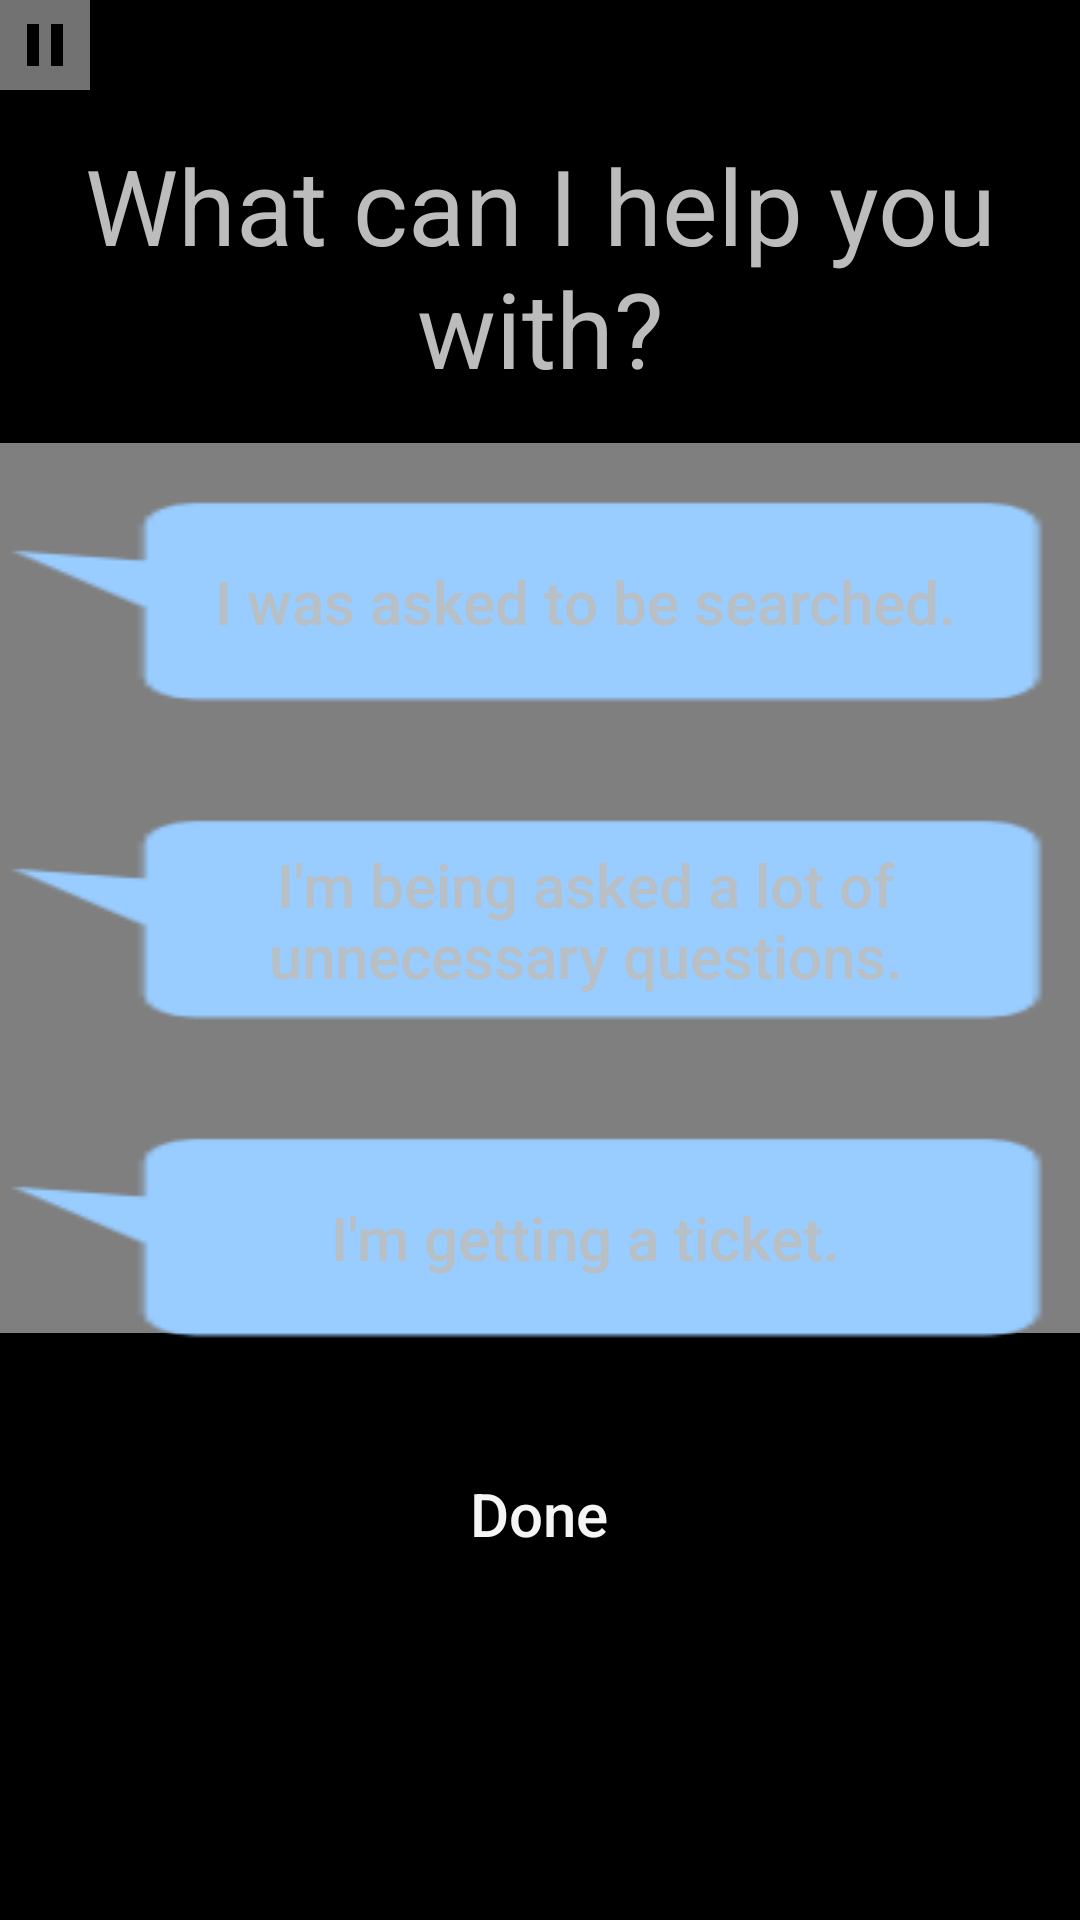

The Android layout XML behind this screen, and the referenced resources:
<!-- AndroidManifest.xml: application theme custom_theme -->
<!-- res/layout/questions.xml -->
<?xml version="1.0" encoding="utf-8"?>
<RelativeLayout xmlns:android="http://schemas.android.com/apk/res/android"
    android:layout_width="match_parent"
    android:layout_height="match_parent"
    android:background="@color/black">


    <ImageButton
        android:id="@+id/pauseButton"
        android:layout_width="30dp"
        android:layout_height="30dp"
        android:gravity="center_horizontal"
        android:background="@color/dark_grey"
        android:onClick="onClick"
        android:src="@drawable/ic_pause" />

    <TextView
        android:id="@+id/help"
        android:layout_width="match_parent"
        android:layout_height="wrap_content"
        android:layout_below="@id/pauseButton"
        android:layout_marginTop="15dp"
        android:gravity="center"
        android:text="@string/canWeHelp"
        android:textColor="@color/light_grey"
        android:textSize="35sp" />

    <pl.droidsonroids.gif.GifTextView
        android:id="@+id/wavegif2"
        android:layout_width="match_parent"
        android:layout_height="2in"
        android:layout_marginTop="15dp"
        android:layout_below="@id/help"
        android:background="@drawable/wave4"
        />


    <Button
        android:id="@+id/scenario1"
        android:layout_below="@+id/help"
        android:text="@string/scenario1"
        android:layout_width="match_parent"
        android:layout_height="wrap_content"
        android:layout_marginTop="30dp"
        android:paddingRight="15dp"
        android:paddingLeft="45dp"
        android:onClick="onClick"
        android:gravity="center"
        android:background="@drawable/quote"
        android:textAllCaps="false"
        android:textSize="20sp" />

    <Button
        android:id="@+id/scenario2"
        android:layout_below="@+id/scenario1"
        android:text="@string/scenario2"
        android:layout_width="match_parent"
        android:layout_height="wrap_content"
        android:layout_marginTop="30dp"
        android:paddingRight="15dp"
        android:paddingLeft="45dp"
        android:onClick="onClick"
        android:gravity="center"
        android:background="@drawable/quote"
        android:textAllCaps="false"
        android:textSize="20sp" />

    <Button
        android:id="@+id/scenario3"
        android:layout_below="@+id/scenario2"
        android:text="@string/scenario3"
        android:layout_width="match_parent"
        android:layout_height="wrap_content"
        android:layout_marginTop="30dp"
        android:paddingRight="15dp"
        android:paddingLeft="45dp"
        android:onClick="onClick"
        android:gravity="center"
        android:background="@drawable/quote"
        android:textAllCaps="false"
        android:textSize="20sp" />

    <Button
        android:id="@+id/done"
        android:background="@color/black"
        android:textColor="@color/off_white"
        android:layout_width="1in"
        android:layout_height="wrap_content"
        android:layout_below="@+id/scenario3"
        android:gravity="center"
        android:layout_centerHorizontal="true"
        android:layout_marginLeft="30dp"
        android:layout_marginRight="30dp"
        android:layout_marginTop="30dp"
        android:onClick="onClick"
        android:text="@string/done_button"
        android:textAllCaps="false"
        android:textSize="20sp" />


</RelativeLayout>
<!-- resources referenced by this layout -->
<resources>
  <color name="black">#FF000000</color>
  <color name="dark_grey">#FF727272</color>
  <color name="light_grey">#FFBCBCBC</color>
  <color name="off_white">#FFF5F5F5</color>
  <!-- drawable ic_pause (drawable-anydpi) -->
  <vector xmlns:android="http://schemas.android.com/apk/res/android"
      android:height="24dp"
      android:viewportHeight="24.0"
      android:viewportWidth="24.0"
      android:width="24dp">
      <path
          android:fillColor="#FF000000"
          android:pathData="M6,19h4L10,5L6,5v14zM14,5v14h4L18,5h-4z" />
  </vector>
  <!-- drawable quote: png bitmap (drawable, 846 bytes) -->
  <string name="canWeHelp">What can I help you with?</string>
  <string name="done_button">Done</string>
  <string name="scenario1">I was asked to be searched.</string>
  <string name="scenario2">I\'m being asked a lot of unnecessary questions.</string>
  <string name="scenario3">I\'m getting a ticket.</string>
  <style name="custom_theme" parent="Theme.AppCompat.Light.NoActionBar">
          <item name="android:colorBackground">@color/background_white</item>
          <item name="colorPrimary">@color/off_white</item>
          <item name="colorPrimaryDark">@color/black</item>
          <item name="colorAccent">@color/dark_grey</item>
          <item name="android:colorForeground">@color/light_grey</item>
      </style>
  <color name="background_white">#ffffff</color>
</resources>
